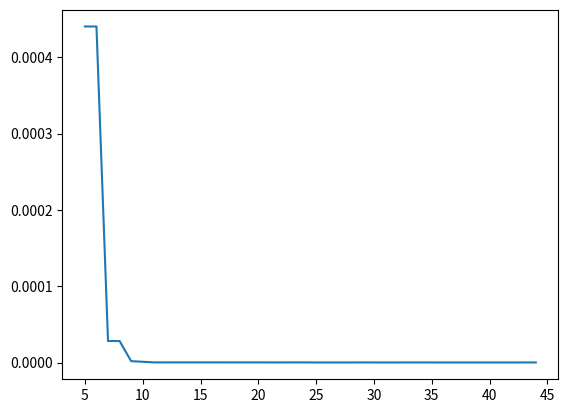

The matplotlib source for this figure:
import math
import matplotlib.pyplot as plt

def erf_ch(n):
    def Cheb(n):
        a, b, pi = 0, 2, math.pi
        x_ch = []
        if n % 2 == 1:
            for i in range(n + 1):
                x_i = (b + a) / 2 + (b - a) * math.cos((2 * i + 1) * pi / (2 * n + 2)) / 2
                x_ch += [x_i]
        else:
            for i in range(1, n + 1):
                x_i = (b + a) / 2 + (b - a) * math.cos((2 * i - 1) * pi / (2 * n)) / 2
                x_ch += [x_i]
        return x_ch

    def Erf_T(x):
        a_n = x
        summ = x
        n = 0
        while abs(a_n) >= 10 ** (-6):
            q = ((-1) * (x ** 2) * (2 * n + 1)) / ((n + 1) * (2 * n + 3))
            a_n = q * a_n
            summ += a_n
            n += 1
        return summ * const

    def Lagrange(x, y, value):
        result = 0
        for i in range(len(x)):
            term = y[i]
            for j in range(len(x)):
                if i != j:
                    term *= (value - x[j]) / (x[i] - x[j])
            result += term
        return result

    const = (2 / math.sqrt(math.pi))
    a, b, m = 0, 2, 10
    h = (b - a) / n
    x_i = [0.0, 0.2, 0.4, 0.6, 0.8, 1.0, 1.2, 1.4, 1.6, 1.8, 2.0]
    x_ch, f_ch = Cheb(n), []

    for i in range(len(x_ch)):
        f_ch += [Erf_T(x_ch[i])]

    L_ch, err_ch = [], []
    for i in range(len(x_i)):
        L_ch += [Lagrange(x_ch, f_ch, x_i[i])]
        err_ch += [abs(Erf_T(x_i[i]) - L_ch[i])]

    return max(err_ch)
def erf_n(n):
    const = (2 / math.sqrt(math.pi))
    a, b, m = 0, 2, 10
    h = (b - a) / n
    x_i = [0.0, 0.2, 0.4, 0.6, 0.8, 1.0, 1.2, 1.4, 1.6, 1.8, 2.0]

    def Erf_T(x):
        a_n = x
        summ = x
        n = 0
        while abs(a_n) >= 10 ** (-6):
            q = ((-1) * (x ** 2) * (2 * n + 1)) / ((n + 1) * (2 * n + 3))
            a_n = q * a_n
            summ += a_n
            n += 1
        return summ * const

    def Lagrange(x, y, value):
        result = 0
        for i in range(len(x)):
            term = y[i]
            for j in range(len(x)):
                if i != j:
                    term *= (value - x[j]) / (x[i] - x[j])
            result += term
        return result

    x, f_x = [], []
    for i in range(n + 1):
        x += [round(a + i * h, 2)]
        f_x += [Erf_T(x[i])]

    L_x, err = [], []
    for i in range(len(x_i)):
        L_x += [Lagrange(x, f_x, x_i[i])]
        err += [abs(Erf_T(x_i[i]) - L_x[i])]
    return max(err)

n, err = [], []
for i in range(5, 45):
    if i % 10 == 0:
        continue
    else:
        n += [i]
        err += [erf_ch(i)]
        print(i, erf_ch(i))
plt.plot(n, err)
plt.show()